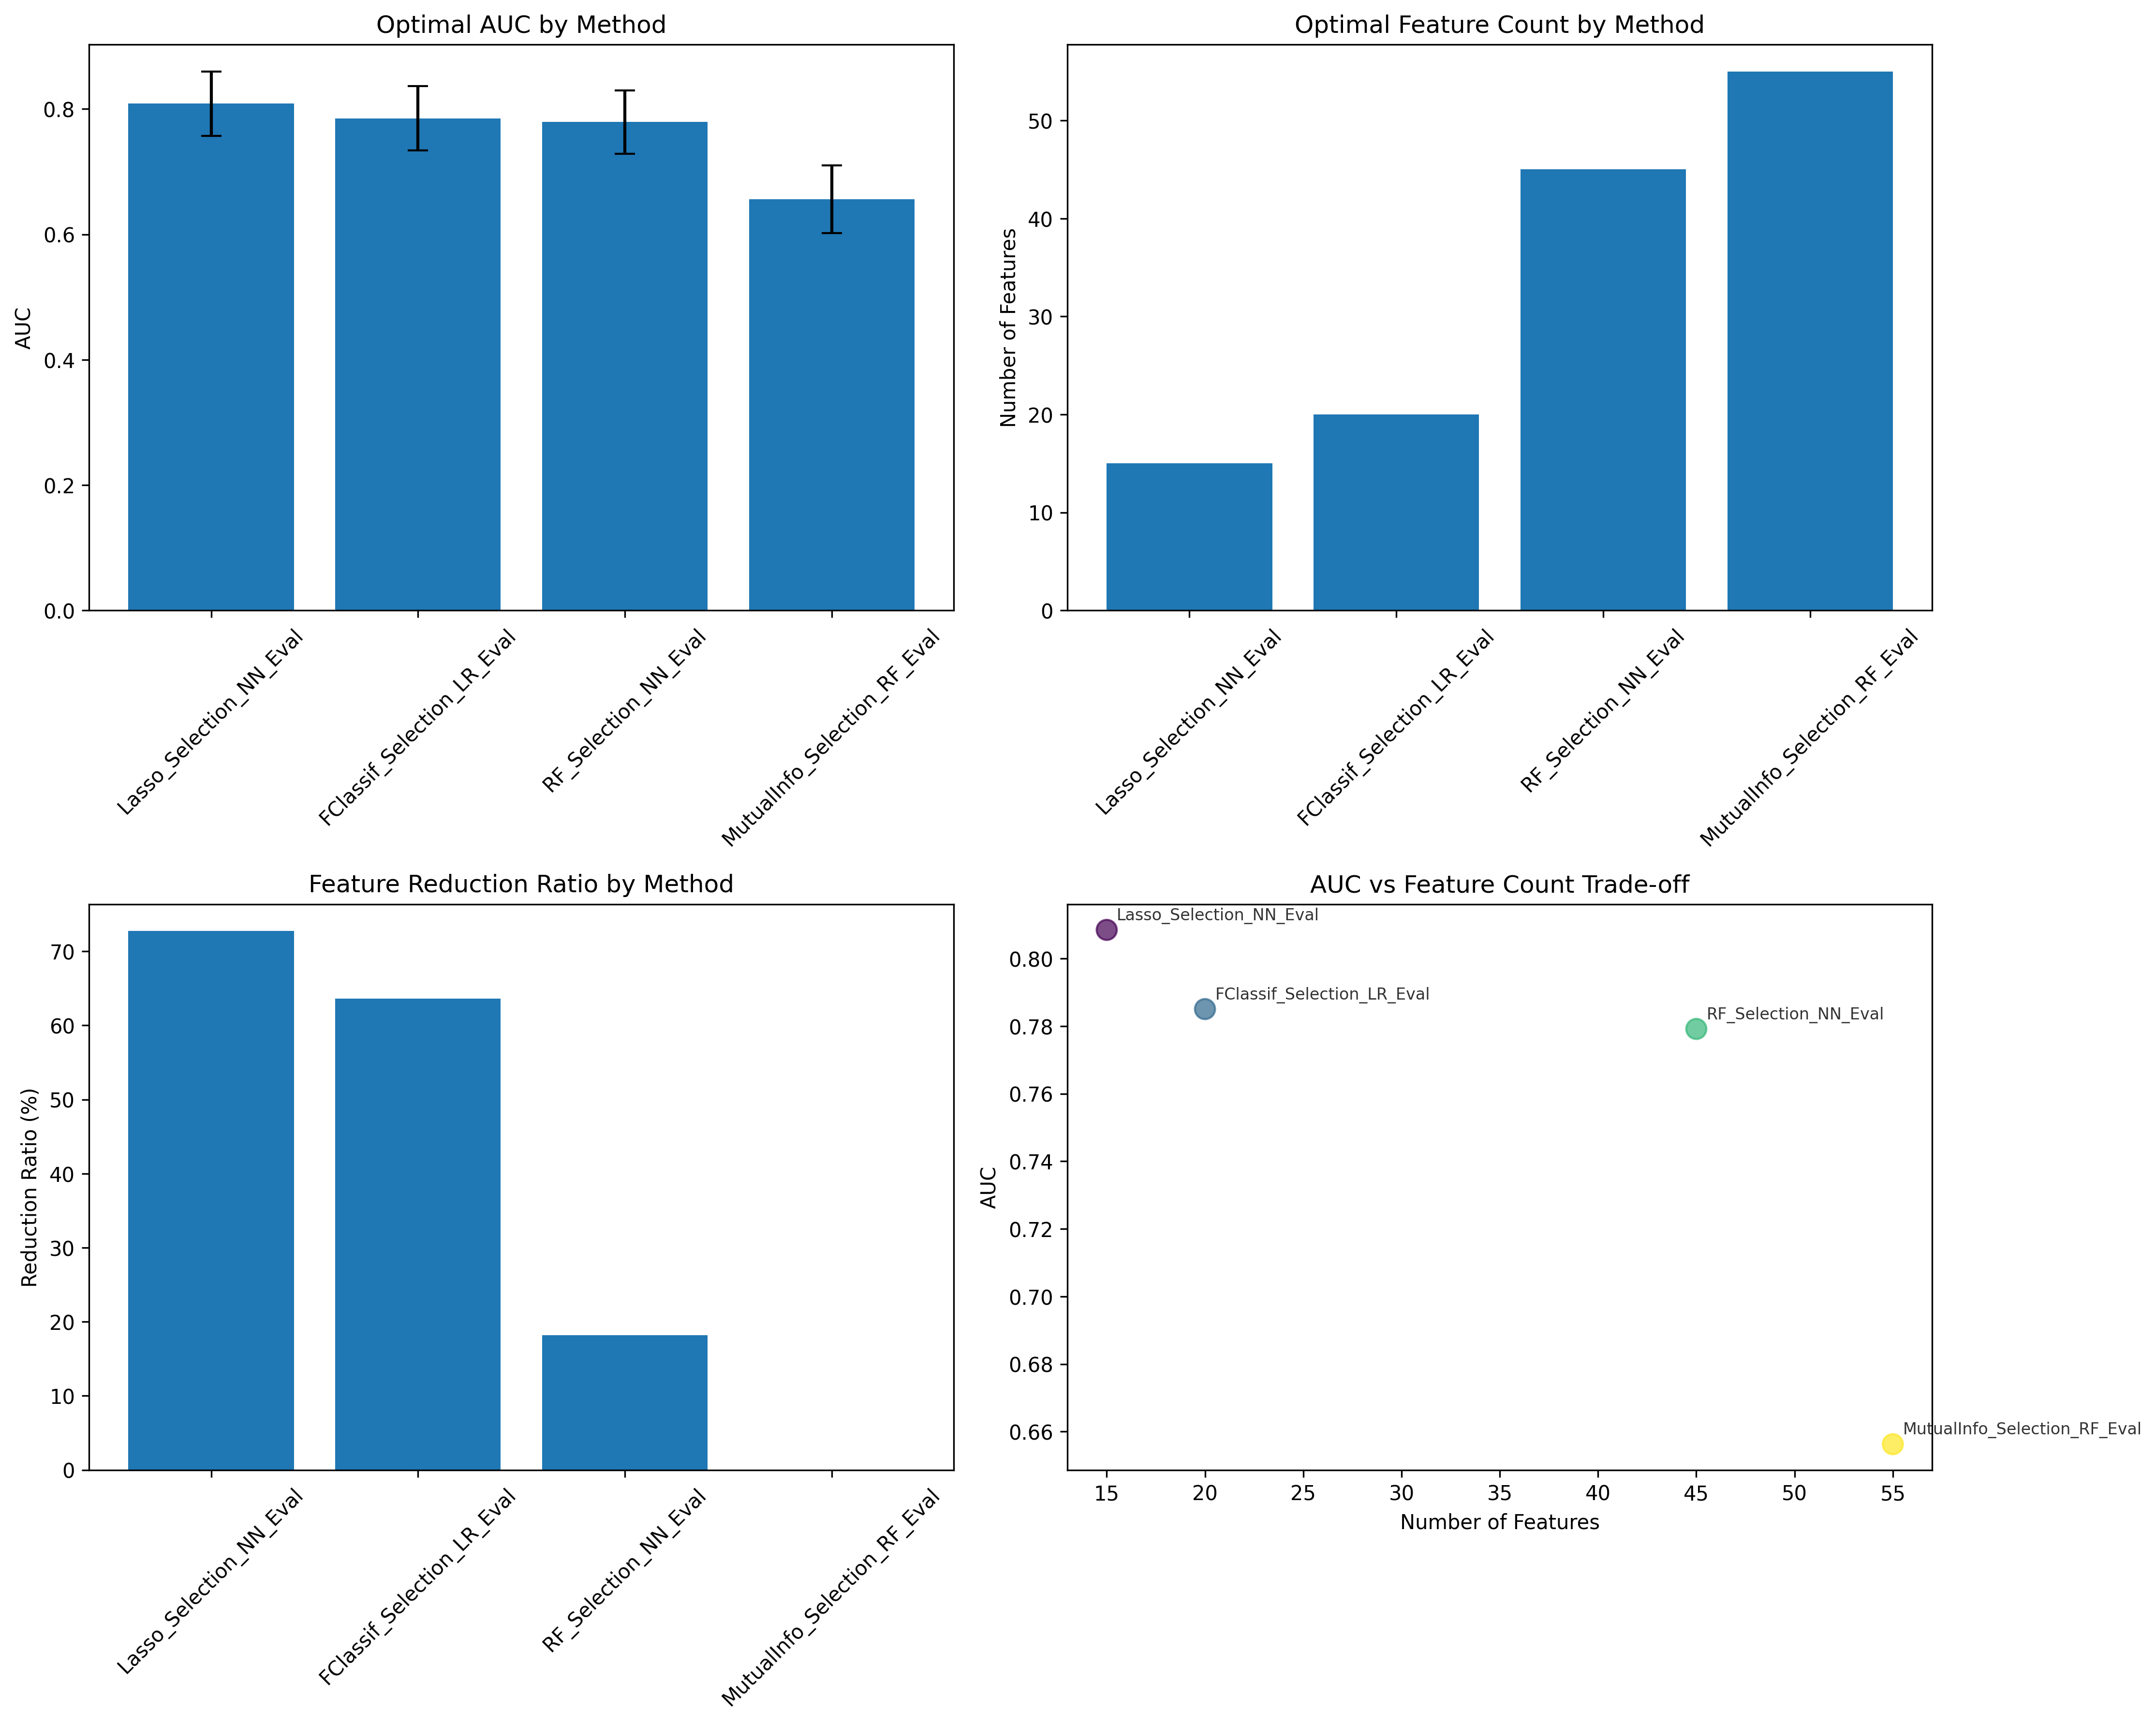

Data behind this chart, as committed beside it:
Method, Optimal_Features, Optimal_AUC, AUC_Std, Reduction_Ratio
Lasso_Selection_NN_Eval, 15, 0.8085, 0.05134, 72.73
FClassif_Selection_LR_Eval, 20, 0.785, 0.05125, 63.64
RF_Selection_NN_Eval, 45, 0.7791, 0.05043, 18.18
MutualInfo_Selection_RF_Eval, 55, 0.6563, 0.05392, 0.0
